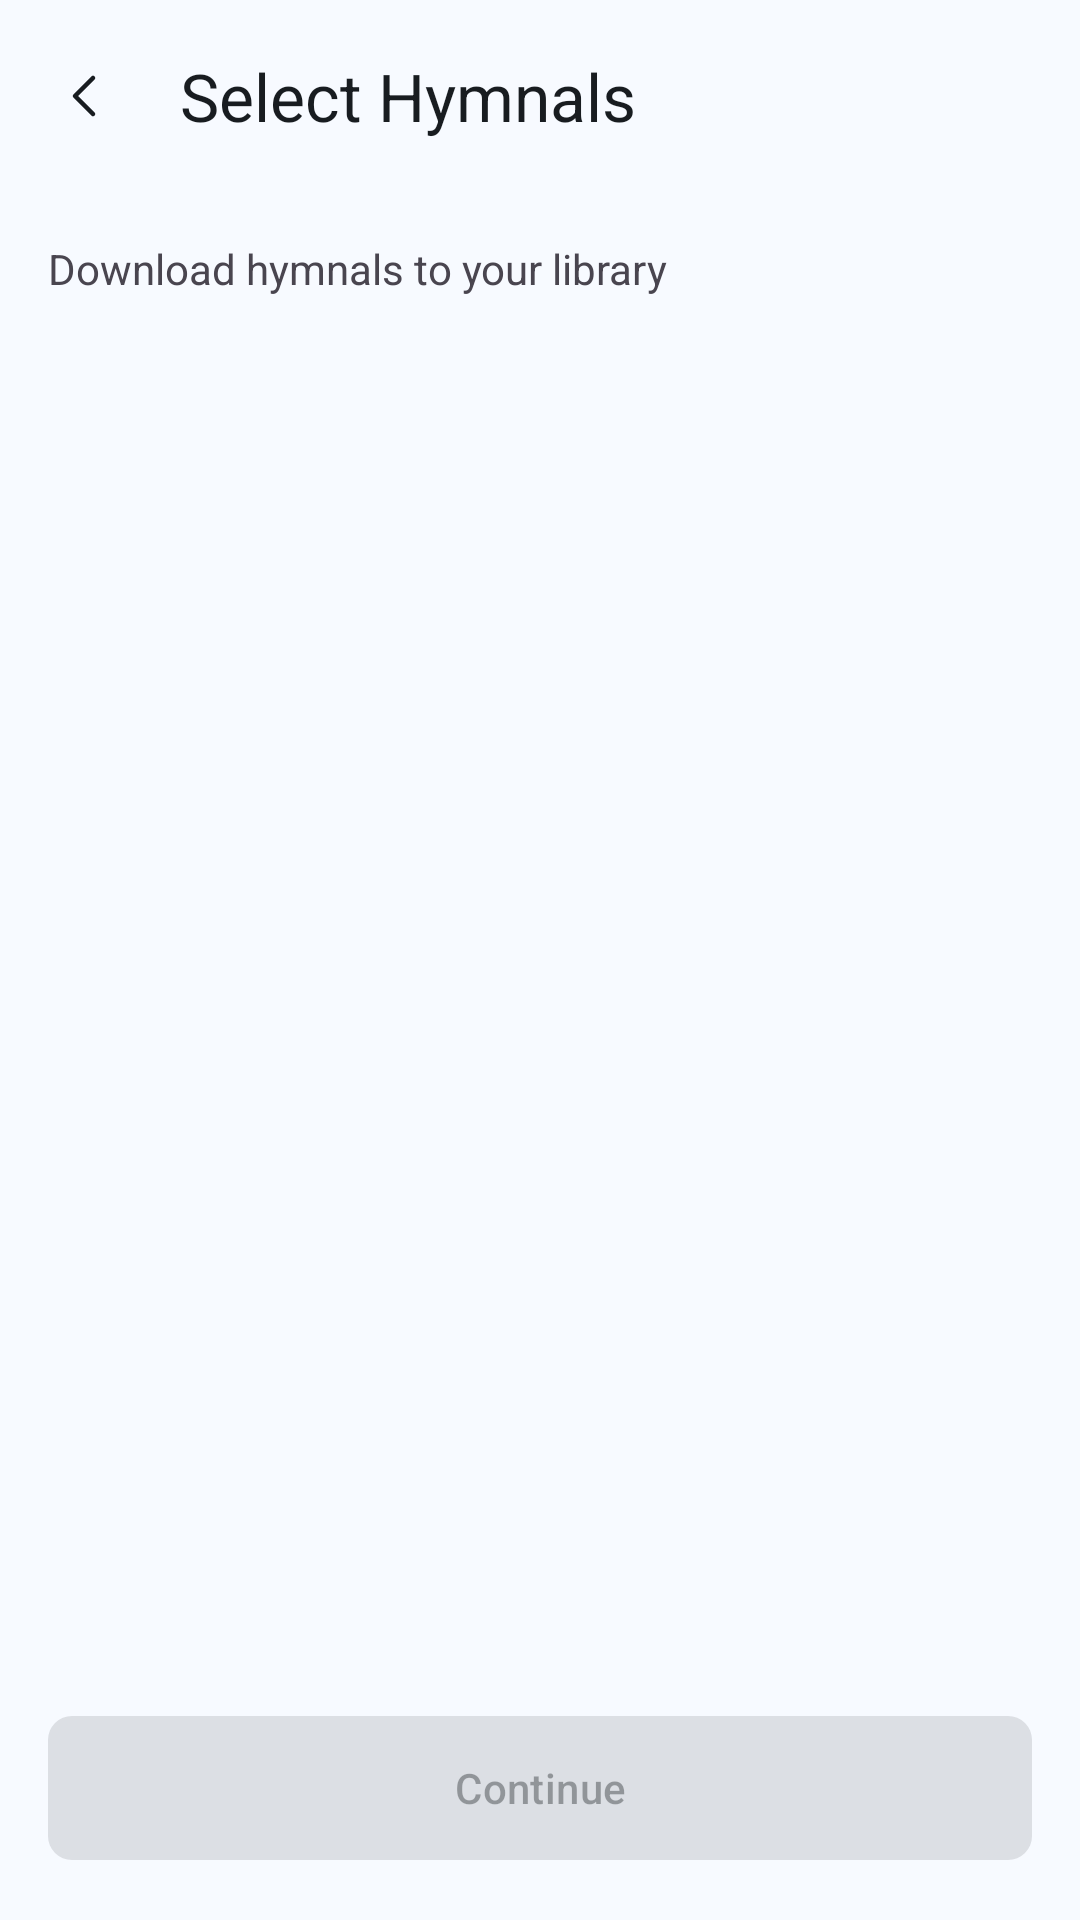

Write the Android layout XML for this screen, with the resource values it uses.
<!-- AndroidManifest.xml: application theme Theme.Tisimu -->
<!-- res/layout/activity_hymnal_selection.xml -->
<?xml version="1.0" encoding="utf-8"?>
<LinearLayout xmlns:android="http://schemas.android.com/apk/res/android"
    xmlns:app="http://schemas.android.com/apk/res-auto"
    android:layout_width="match_parent"
    android:layout_height="match_parent"
    android:orientation="vertical"
    android:fitsSystemWindows="true"
    android:id="@+id/activity_hymnal_selection"
    >

    <com.google.android.material.appbar.MaterialToolbar
        android:id="@+id/hymnalSelectionToolbar"
        android:layout_width="match_parent"
        android:layout_height="?attr/actionBarSize"
        app:navigationIcon="@drawable/ic_back"
        app:title="@string/select_hymnals"
        />

    <TextView
        android:layout_width="match_parent"
        android:layout_height="wrap_content"
        android:text="@string/download_hymnals_to_your_library"
        android:textSize="14sp"
        android:padding="16dp"/>

    <androidx.recyclerview.widget.RecyclerView
        android:id="@+id/rvHymnals"
        android:layout_width="match_parent"
        android:layout_height="0dp"
        android:layout_weight="1"
        android:padding="8dp" />

    <com.google.android.material.button.MaterialButton
        android:id="@+id/btnContinue"
        android:layout_width="match_parent"
        android:layout_height="56dp"
        android:layout_margin="16dp"
        android:text="@string/continue_text"

        android:textAllCaps="false"
        app:cornerRadius="8dp"

        android:enabled="false" />

</LinearLayout>
<!-- resources referenced by this layout -->
<resources>
  <string name="continue_text">Continue</string>
  <string name="download_hymnals_to_your_library">Download hymnals to your library</string>
  <string name="select_hymnals">Select Hymnals</string>
  <color name="surface_container">#EBF0F4</color>
  <color name="md_theme_surface">#F7FAFF</color>
  <color name="md_theme_primary">#1A4A7C</color>
  <color name="md_theme_on_primary">#FFFFFF</color>
  <color name="md_theme_primary_container">#D1E8FF</color>
  <color name="md_theme_on_primary_container">#001D36</color>
  <color name="md_theme_secondary">#4A637A</color>
  <color name="md_theme_on_secondary">#FFFFFF</color>
  <color name="md_theme_secondary_container">#CCE5F7</color>
  <color name="md_theme_on_secondary_container">#041E2B</color>
  <color name="md_theme_tertiary">#7B5800</color>
  <color name="md_theme_on_tertiary">#FFFFFF</color>
  <color name="md_theme_tertiary_container">#FFDEA5</color>
  <color name="md_theme_on_tertiary_container">#261900</color>
  <color name="md_theme_error">#BA1A1A</color>
  <color name="md_theme_error_container">#FFDAD6</color>
  <color name="md_theme_on_error">#FFFFFF</color>
  <color name="md_theme_on_error_container">#410002</color>
  <color name="md_theme_on_surface">#181C20</color>
  <color name="md_theme_surface_variant">#DEE3EA</color>
  <color name="md_theme_on_surface_variant">#424850</color>
  <color name="md_theme_outline">#737A80</color>
  <color name="md_theme_outline_variant">#C1C8CE</color>
  <color name="md_theme_background">#F7FAFF</color>
  <color name="md_theme_on_background">#181C20</color>
  <color name="surface_container_highest">#E0E5E9</color>
  <color name="surface_container_high">#E5EAEF</color>
  <color name="surface_container_low">#F1F5F9</color>
  <color name="surface_container_lowest">#FFFFFF</color>
  <style name="TextAppearance.DisplaySmall" parent="TextAppearance.Material3.DisplaySmall">
          <item name="android:textColor">?attr/colorOnSurface</item>
      </style>
  <style name="TextAppearance.HeadlineMedium" parent="TextAppearance.Material3.HeadlineMedium">
          <item name="android:textColor">?attr/colorOnSurface</item>
      </style>
  <style name="TextAppearance.HeadlineSmall" parent="TextAppearance.Material3.HeadlineSmall">
          <item name="android:textColor">?attr/colorOnSurface</item>
      </style>
  <style name="TextAppearance.TitleLarge" parent="TextAppearance.Material3.TitleLarge">
          <item name="android:textColor">?attr/colorOnSurface</item>
      </style>
  <style name="TextAppearance.TitleMedium" parent="TextAppearance.Material3.TitleMedium">
          <item name="android:textColor">?attr/colorOnSurface</item>
          <item name="android:letterSpacing">0.01</item>
      </style>
  <style name="TextAppearance.TitleSmall" parent="TextAppearance.Material3.TitleSmall">
          <item name="android:textColor">?attr/colorOnSurface</item>
          <item name="android:letterSpacing">0.01</item>
      </style>
  <style name="TextAppearance.LabelLarge" parent="TextAppearance.Material3.LabelLarge">
          <item name="android:textColor">?attr/colorPrimary</item>
          <item name="android:letterSpacing">0.01</item>
      </style>
  <style name="TextAppearance.LabelSmall" parent="TextAppearance.Material3.LabelSmall">
          <item name="android:textColor">?attr/colorOutline</item>
          <item name="android:letterSpacing">0.04</item>
      </style>
  <style name="BottomNavigationStyle" parent="Widget.Material3.BottomNavigationView">
          <item name="elevation">3dp</item>
      </style>
  <style name="DialogStyle" parent="ThemeOverlay.Material3.MaterialAlertDialog">
          <item name="shapeAppearanceOverlay">@style/ShapeAppearanceOverlay.ExtraLarge</item>
      </style>
  <style name="ShapeAppearanceOverlay.ExtraLarge" parent="">
          <item name="cornerFamily">rounded</item>
          <item name="cornerSize">28dp</item>
      </style>
</resources>
